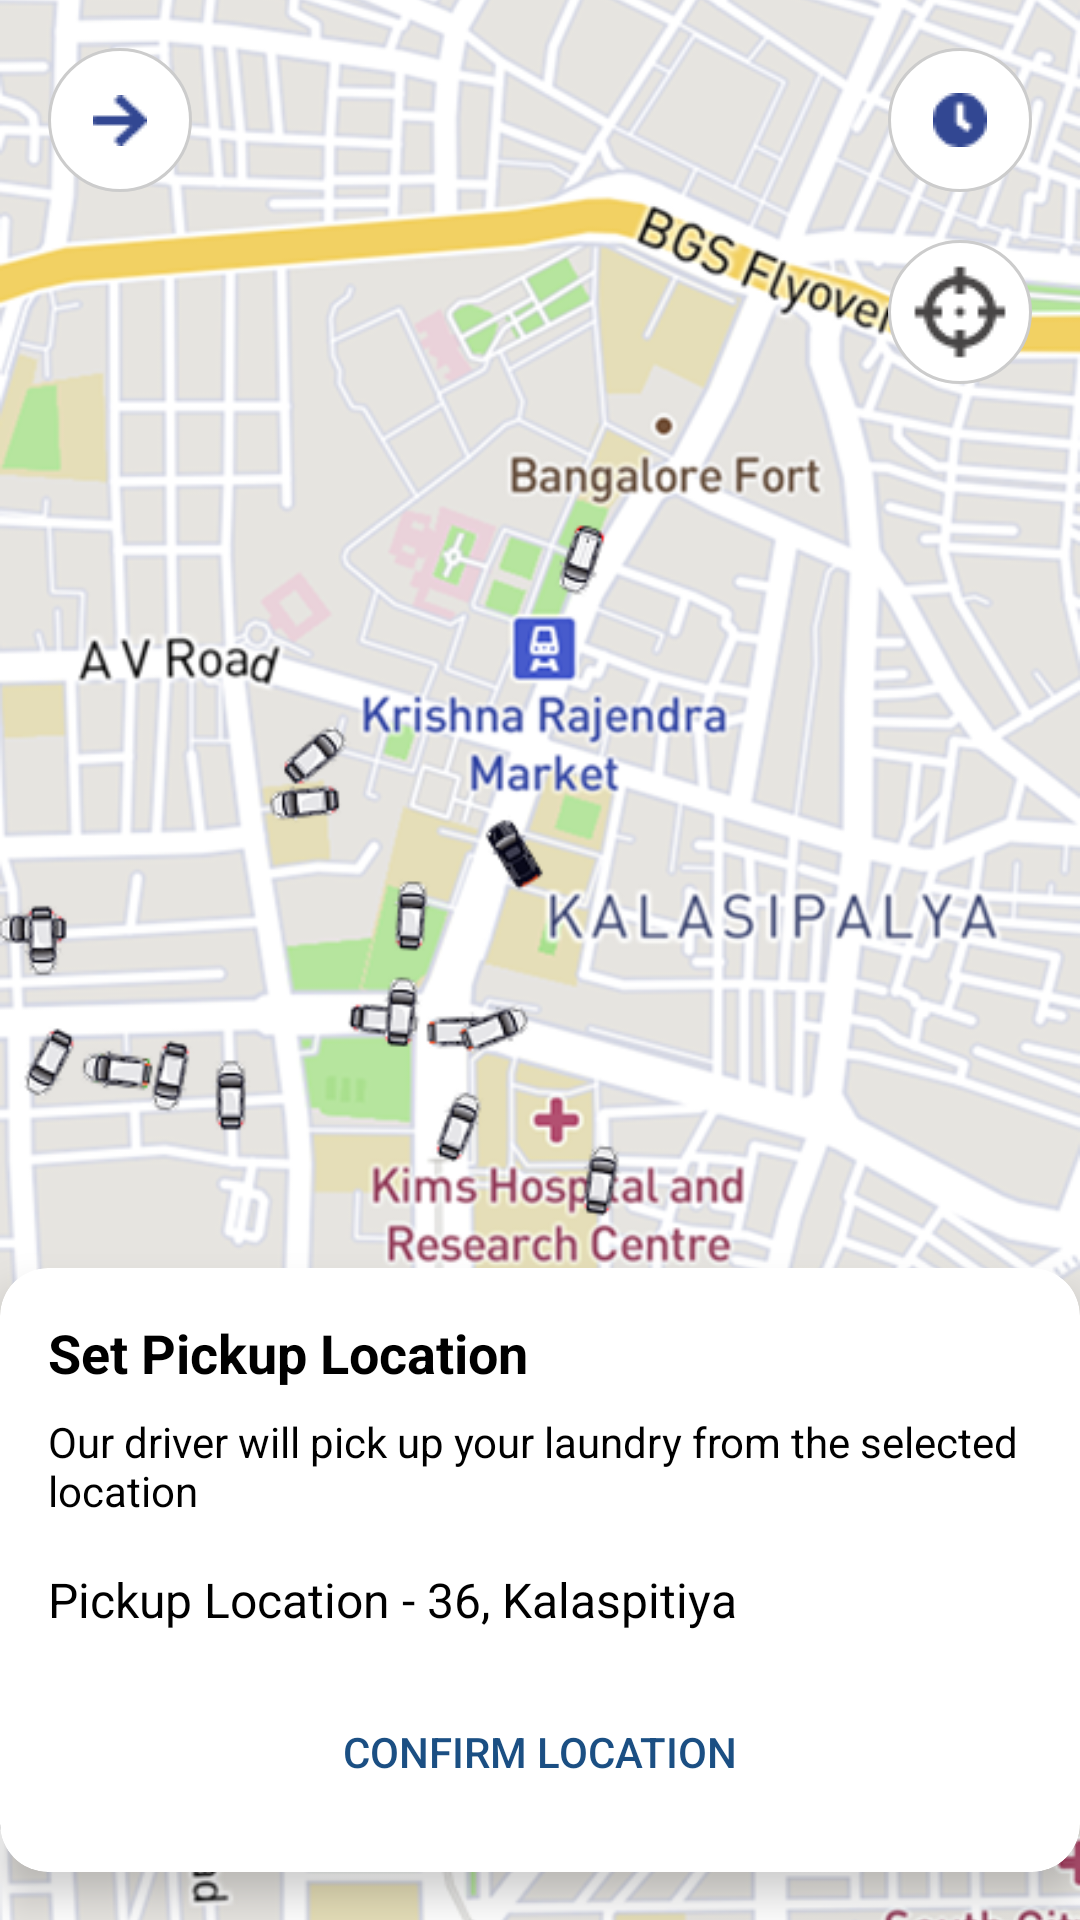

Here is an Android app screen rendered from its layout file. Give the layout XML and the strings, colors and styles it references.
<!-- AndroidManifest.xml: application theme Theme.Swirl -->
<!-- res/layout/pickup_location2.xml -->
<?xml version="1.0" encoding="utf-8"?>
<androidx.constraintlayout.widget.ConstraintLayout
    xmlns:android="http://schemas.android.com/apk/res/android"
    xmlns:app="http://schemas.android.com/apk/res-auto"
    xmlns:tools="http://schemas.android.com/tools"
    android:layout_width="match_parent"
    android:layout_height="match_parent">

    

    

    <ImageView
        android:id="@+id/mapBackground"
        android:layout_width="match_parent"
        android:layout_height="match_parent"
        android:scaleType="centerCrop"
        android:src="@drawable/map"
        app:layout_constraintBottom_toBottomOf="parent"
        app:layout_constraintEnd_toEndOf="parent"
        app:layout_constraintHorizontal_bias="0.0"
        app:layout_constraintStart_toStartOf="parent"
        app:layout_constraintTop_toTopOf="parent"
        app:layout_constraintVertical_bias="1.0" />

    <ImageButton
        android:id="@+id/btnBack"
        android:layout_width="48dp"
        android:layout_height="48dp"
        android:layout_margin="16dp"
        android:background="@drawable/circular_background2"
        android:padding="12dp"
        android:src="@drawable/arrow"
        app:layout_constraintStart_toStartOf="parent"
        app:layout_constraintTop_toTopOf="parent" />

    

    <ImageView
        android:id="@+id/location"
        android:layout_width="38dp"
        android:layout_height="50dp"

        android:scaleType="centerCrop"
        android:src="@drawable/location2"
        app:layout_constraintBottom_toTopOf="@+id/bottomSheet"
        app:layout_constraintEnd_toEndOf="parent"
        app:layout_constraintStart_toStartOf="parent"
        app:layout_constraintTop_toTopOf="parent" />

    <LinearLayout
        android:id="@+id/locationIconsContainer"
        android:layout_width="wrap_content"
        android:layout_height="wrap_content"
        android:layout_marginTop="16dp"
        android:layout_marginEnd="16dp"
        android:orientation="vertical"
        app:layout_constraintEnd_toEndOf="parent"
        app:layout_constraintTop_toTopOf="parent">

        
        <ImageButton
            android:id="@+id/btnLocationIcon"
            android:layout_width="48dp"
            android:layout_height="48dp"
            android:layout_marginBottom="16dp"
            android:background="@drawable/circular_background2"
            android:padding="12dp"
            android:src="@drawable/recent"
            app:layout_constraintEnd_toEndOf="parent" />

        
        <ImageButton
            android:id="@+id/btnTargetIcon"
            android:layout_width="48dp"
            android:layout_height="48dp"
            android:background="@drawable/circular_background2"
            android:padding="12dp"
            android:src="@drawable/target"
            app:layout_constraintEnd_toEndOf="parent" />
    </LinearLayout>

    
    <androidx.cardview.widget.CardView
        android:id="@+id/bottomSheet"
        android:layout_width="match_parent"
        android:layout_height="wrap_content"
        android:layout_marginBottom="16dp"
        app:cardBackgroundColor="@android:color/white"
        app:cardCornerRadius="16dp"
        app:cardElevation="8dp"
        app:layout_constraintBottom_toBottomOf="parent">

        <LinearLayout
            android:layout_width="match_parent"
            android:layout_height="wrap_content"
            android:orientation="vertical"
            android:padding="16dp">

            <TextView
                android:layout_width="match_parent"
                android:layout_height="wrap_content"
                android:text="Set Pickup Location"
                android:textColor="@android:color/black"
                android:textSize="18sp"
                android:textStyle="bold" />

            <TextView
                android:layout_width="match_parent"
                android:layout_height="wrap_content"
                android:layout_marginTop="8dp"
                android:text="Our driver will pick up your laundry from the selected location"
                android:textColor="@android:color/black"
                android:textSize="14sp" />

            <TextView
                android:layout_width="match_parent"
                android:layout_height="wrap_content"
                android:layout_marginTop="16dp"
                android:text="Pickup Location - 36, Kalaspitiya"
                android:textColor="@android:color/black"
                android:textSize="16sp" />

            <Button
                android:id="@+id/btnAddLocation"
                android:layout_width="match_parent"
                android:layout_height="wrap_content"
                android:layout_marginTop="16dp"
                android:background="@drawable/btn_add_location_background"
                android:text="Confirm Location"
                app:backgroundTint="@color/grey_background"
                android:textColor="@color/primary" />
        </LinearLayout>
    </androidx.cardview.widget.CardView>

</androidx.constraintlayout.widget.ConstraintLayout>
<!-- resources referenced by this layout -->
<resources>
  <color name="grey_background">#FFD9D9D9</color>
  <color name="primary">#FF1B4F83</color>
  <!-- drawable arrow: png bitmap (drawable, 386 bytes) -->
  <!-- drawable circular_background2 (drawable) -->
  <?xml version="1.0" encoding="utf-8"?>
  <shape xmlns:android="http://schemas.android.com/apk/res/android"
      android:shape="oval">
      <solid android:color="@android:color/white"/>
      <stroke android:width="1dp" android:color="#CCCCCC"/>
  </shape>
  <!-- drawable map: png bitmap (drawable, 432466 bytes) -->
  <!-- drawable recent: png bitmap (drawable, 485 bytes) -->
  <!-- drawable target: png bitmap (drawable, 884 bytes) -->
  <style name="Theme.Swirl" parent="Base.Theme.Swirl" />
  <style name="Base.Theme.Swirl" parent="Theme.MaterialComponents.DayNight.NoActionBar">
          
  
      </style>
</resources>
